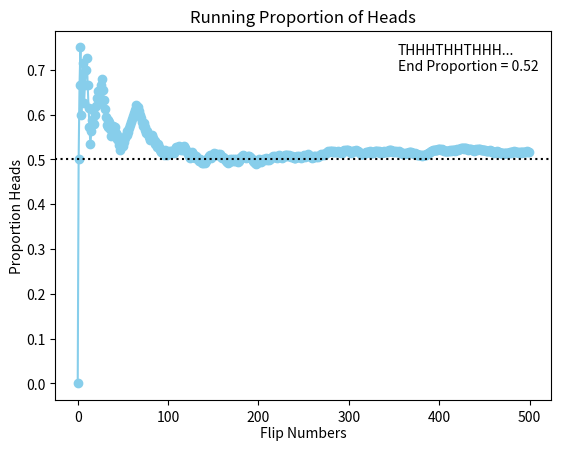

Here is the Python script that generated this plot:
import numpy as np
from matplotlib import pyplot as plt

def longrun_relative_frequency(trials: int = 500) -> tuple[np.ndarray, str]: 
    np.random.seed(47405)
    prng = np.random.choice(['H', 'T'], trials)
    is_head = prng == 'H'    
    cumsum = np.cumsum(is_head)
    counts = np.arange(1, prng.size + 1)
    run_prop = np.array([i / j for i, j in zip(cumsum, counts)])
    display_string = ''.join(prng[:11]) + '...' + f'\nEnd Proportion = {round(run_prop[-1], 2)}'
    return run_prop, display_string


run_prop, display_string = longrun_relative_frequency()
plt.plot(run_prop,'-o', color = 'skyblue', label = display_string)
plt.axhline(.5, color = 'k', linestyle = ':')
plt.xlabel('Flip Numbers', labelpad = 1.5)
plt.ylabel('Proportion Heads', labelpad = 1.5)
plt.legend(frameon = False, handlelength = 0, markerscale = 0)
plt.title('Running Proportion of Heads')
plt.show()